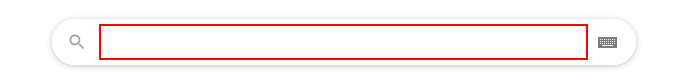
Workflow: SearchInGoogle

Step 1: type [in_SearchWord] into the text box

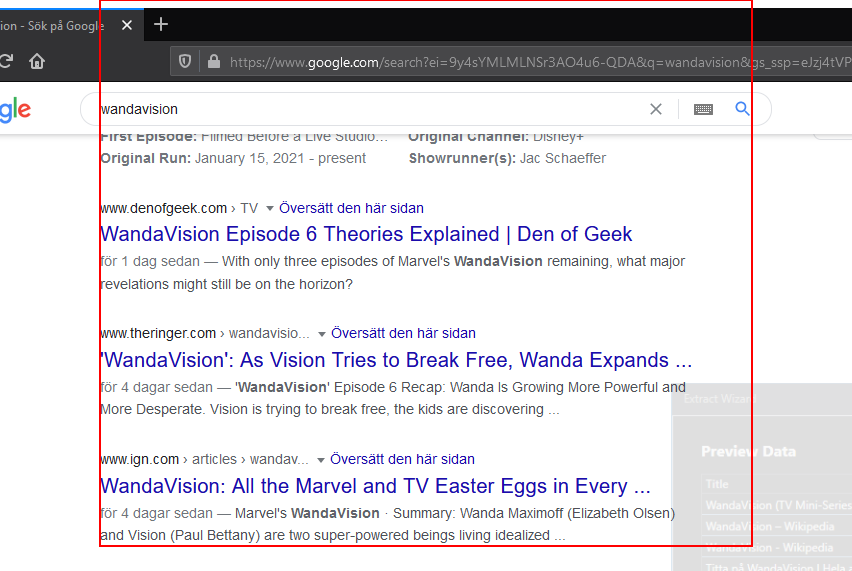
Step 2: get-text from the element 'rso'